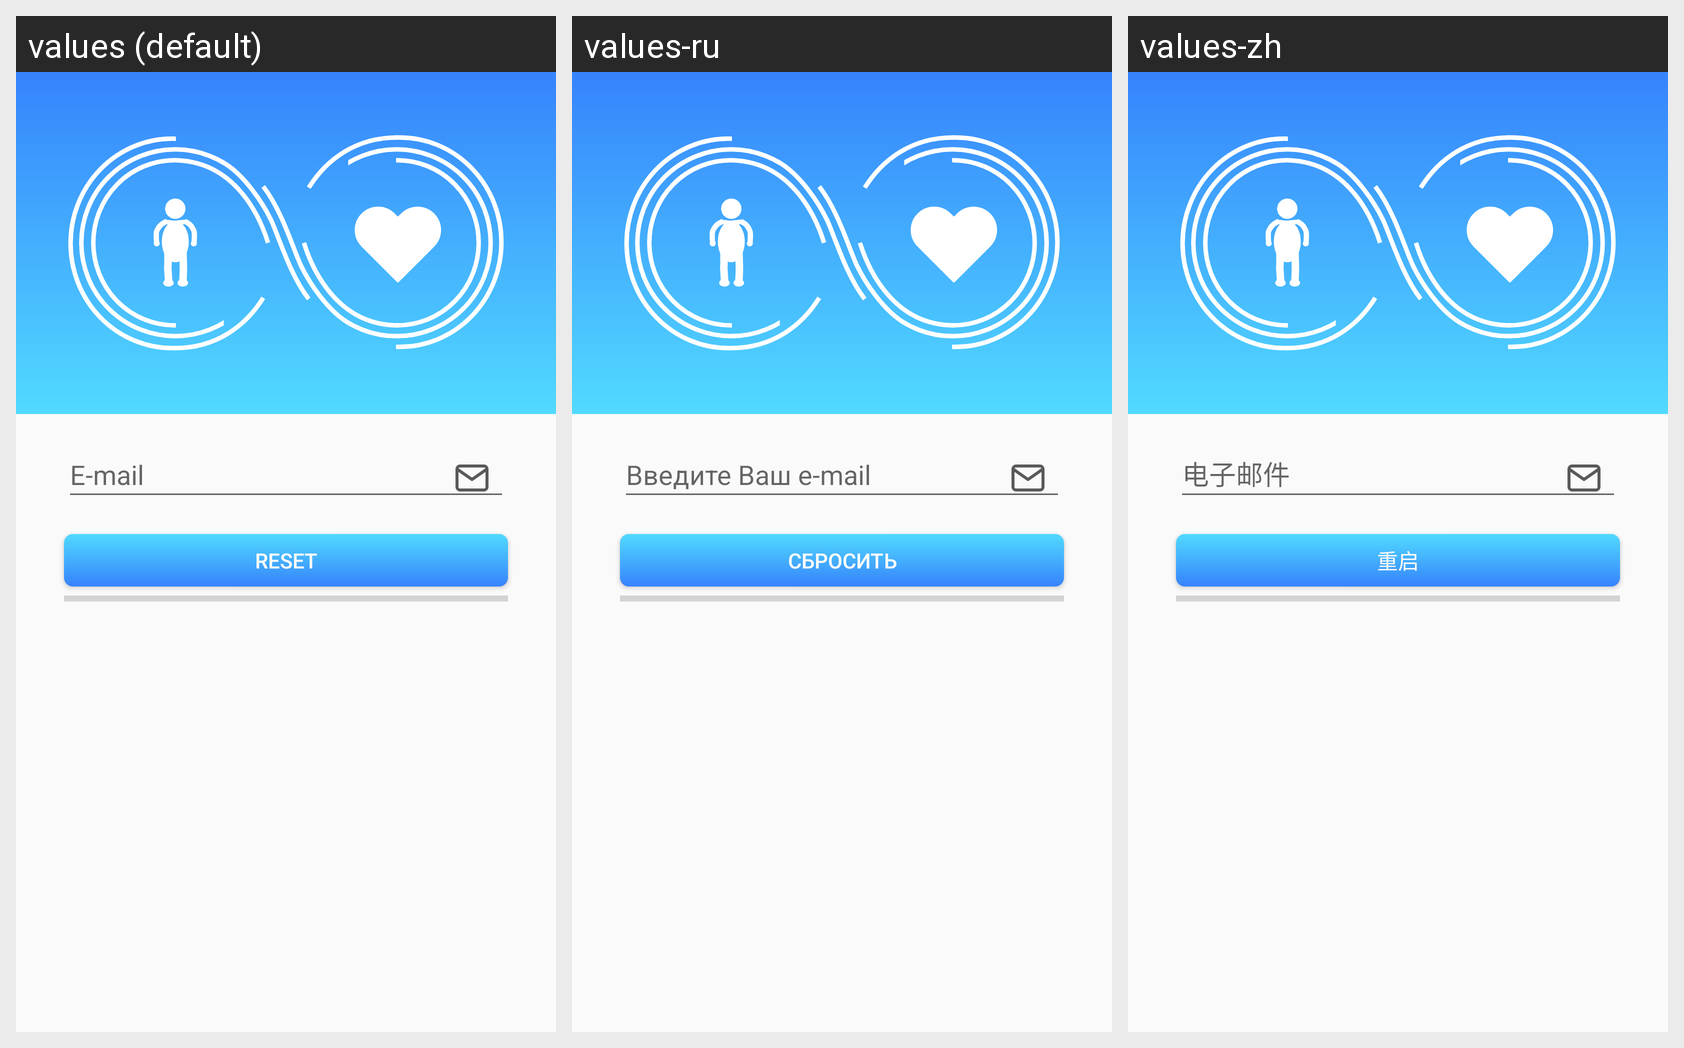

The Android screen above is rendered under several locales of the same app. Produce the string resources it draws, with the default and per-locale values.
Android screen res/layout/forgot_password_fragment.xml rendered under 3 locales, left to right: values (default), values-ru, values-zh. Device: Nexus 5 (rendered at 1080×1920; each locale shown at half size, 540×960, under a caption strip naming it); theme AppTheme.
Strings drawn on this screen, with the default value and each locale's value (text and hints the layout hard-codes, and strings that could not be matched under every locale, appear in the picture but are not listed):

insert_email
  values: E-mail
  values-ru: Введите Ваш e-mail
  values-zh: 电子邮件

reset_password
  values: Reset
  values-ru: Сбросить
  values-zh: 重启
